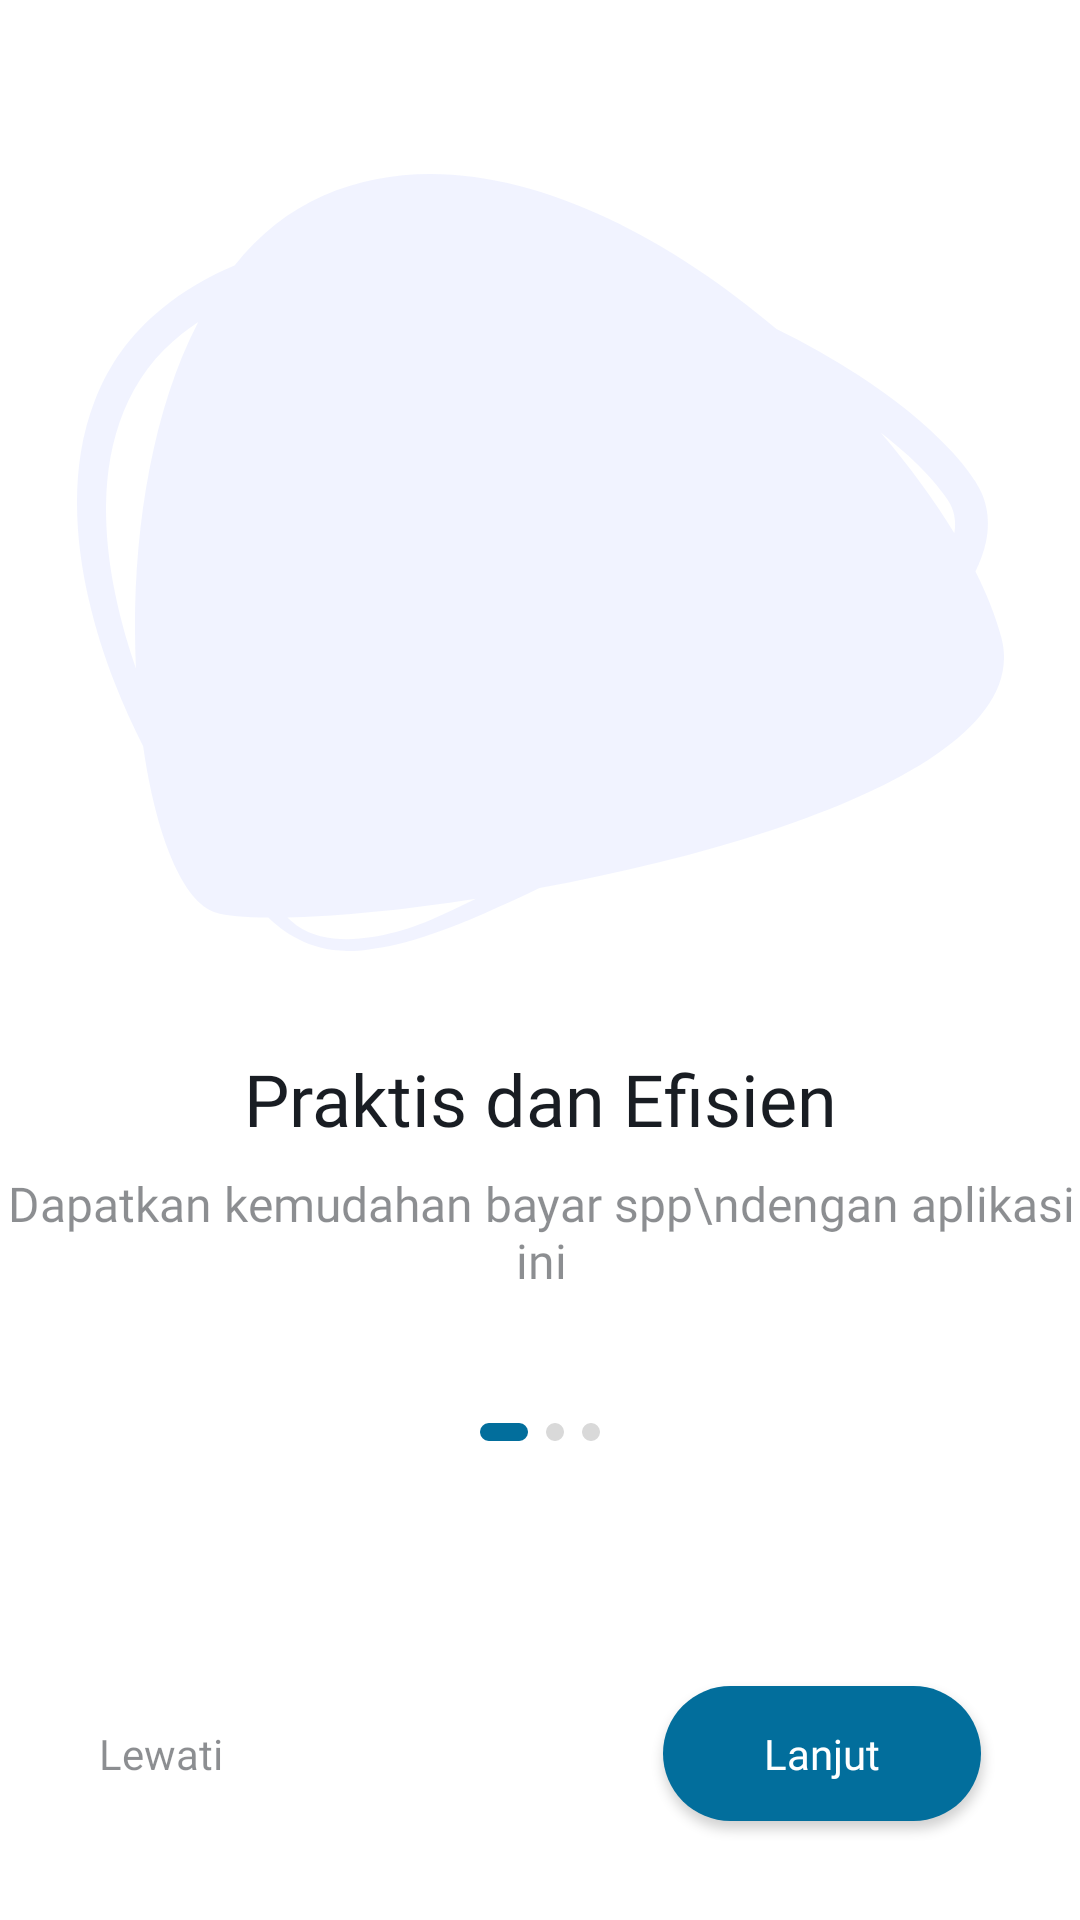

Produce the Android XML layout that renders to this screen, including the resource entries it uses.
<!-- AndroidManifest.xml: application theme Theme.Sppprofilematching -->
<!-- res/layout/activity_onboarding.xml -->
<?xml version="1.0" encoding="utf-8"?>
<androidx.constraintlayout.widget.ConstraintLayout xmlns:android="http://schemas.android.com/apk/res/android"
    xmlns:app="http://schemas.android.com/apk/res-auto"
    xmlns:tools="http://schemas.android.com/tools"
    android:id="@+id/main"
    android:layout_width="match_parent"
    android:layout_height="match_parent"
    tools:context=".ui.OnboardingActivity">

    <include
        android:id="@+id/onboarding1"
        layout="@layout/activity_onboarding1"
        android:layout_width="match_parent"
        android:layout_height="match_parent"/>

    <include
        android:id="@+id/onboarding2"
        layout="@layout/activity_onboarding2"
        android:layout_width="match_parent"
        android:layout_height="match_parent" />

    <include
        android:id="@+id/onboarding3"
        layout="@layout/activity_onboarding3"
        android:layout_width="match_parent"
        android:layout_height="match_parent" />

</androidx.constraintlayout.widget.ConstraintLayout>
<!-- res/layout/activity_onboarding1.xml (included above) -->
<?xml version="1.0" encoding="utf-8"?>
<androidx.constraintlayout.widget.ConstraintLayout xmlns:android="http://schemas.android.com/apk/res/android"
    android:id="@+id/constraintOnboarding1"
    xmlns:app="http://schemas.android.com/apk/res-auto"
    android:layout_width="match_parent"
    android:layout_height="match_parent"
    android:background="@color/white">

    <ImageView
        android:id="@+id/imageView3"
        android:layout_width="309dp"
        android:layout_height="259dp"
        android:layout_marginTop="58dp"
        android:src="@drawable/background_logo_onboarding"
        app:layout_constraintEnd_toEndOf="parent"
        app:layout_constraintStart_toStartOf="parent"
        app:layout_constraintTop_toTopOf="parent" />

    <ImageView
        android:id="@+id/imageView5"
        android:layout_width="236dp"
        android:layout_height="236dp"
        android:src="@drawable/ic_logo_onboarding1"
        app:layout_constraintBottom_toBottomOf="@+id/imageView3"
        app:layout_constraintEnd_toEndOf="@+id/imageView3"
        app:layout_constraintStart_toStartOf="@+id/imageView3"
        app:layout_constraintTop_toTopOf="@+id/imageView3" />

    <TextView
        android:id="@+id/textView"
        android:layout_width="wrap_content"
        android:layout_height="wrap_content"
        android:layout_marginTop="33dp"
        android:fontFamily="@font/public_sans_bold"
        android:text="Praktis dan Efisien"
        android:textAlignment="center"
        android:textColor="#191D23"
        android:textSize="24sp"
        app:layout_constraintEnd_toEndOf="@+id/imageView3"
        app:layout_constraintStart_toStartOf="@+id/imageView3"
        app:layout_constraintTop_toBottomOf="@+id/imageView3" />

    <TextView
        android:id="@+id/textView2"
        android:layout_width="wrap_content"
        android:layout_height="wrap_content"
        android:layout_marginTop="8dp"
        android:fontFamily="@font/public_sans_medium"
        android:text="Dapatkan kemudahan bayar spp\ndengan aplikasi ini"
        android:textAlignment="center"
        android:textColor="#80191D23"
        android:textSize="16sp"
        app:layout_constraintEnd_toEndOf="@+id/imageView3"
        app:layout_constraintStart_toStartOf="@+id/imageView3"
        app:layout_constraintTop_toBottomOf="@+id/textView" />

    <ImageView
        android:layout_width="wrap_content"
        android:layout_height="wrap_content"
        android:layout_marginTop="92dp"
        android:src="@drawable/indicator_onboarding1"
        app:layout_constraintEnd_toEndOf="parent"
        app:layout_constraintStart_toStartOf="parent"
        app:layout_constraintTop_toBottomOf="@+id/textView" />

    <TextView
        android:id="@+id/tv_lewati"
        android:layout_width="wrap_content"
        android:layout_height="wrap_content"
        android:layout_marginStart="33dp"
        android:fontFamily="@font/public_sans_medium"
        android:text="Lewati"
        android:textColor="#80191D23"
        android:textSize="14sp"
        app:layout_constraintBottom_toBottomOf="@+id/appCompatButton"
        app:layout_constraintStart_toStartOf="parent"
        app:layout_constraintTop_toTopOf="@+id/appCompatButton" />

    <androidx.appcompat.widget.AppCompatButton
        android:id="@+id/appCompatButton"
        android:layout_width="106dp"
        android:layout_height="45dp"
        android:layout_marginEnd="33dp"
        android:layout_marginBottom="33dp"
        android:background="@drawable/bg_button_blue"
        android:fontFamily="@font/public_sans_medium"
        android:text="Lanjut"
        android:textAllCaps="false"
        android:textColor="@color/white"
        android:textSize="14sp"
        app:layout_constraintBottom_toBottomOf="parent"
        app:layout_constraintEnd_toEndOf="parent" />

</androidx.constraintlayout.widget.ConstraintLayout>
<!-- res/layout/activity_onboarding2.xml (included above) -->
<?xml version="1.0" encoding="utf-8"?>
<androidx.constraintlayout.widget.ConstraintLayout xmlns:android="http://schemas.android.com/apk/res/android"
    xmlns:app="http://schemas.android.com/apk/res-auto"
    android:id="@+id/constraintOnboarding2"
    android:layout_width="match_parent"
    android:layout_height="match_parent"
    android:visibility="gone"
    android:background="@color/white">

    <ImageView
        android:id="@+id/imageView3"
        android:layout_width="309dp"
        android:layout_height="259dp"
        android:layout_marginTop="58dp"
        android:src="@drawable/background_logo_onboarding"
        app:layout_constraintEnd_toEndOf="parent"
        app:layout_constraintStart_toStartOf="parent"
        app:layout_constraintTop_toTopOf="parent" />

    <ImageView
        android:id="@+id/imageView5"
        android:layout_width="236dp"
        android:layout_height="236dp"
        android:src="@drawable/ic_logo_onboarding2"
        app:layout_constraintBottom_toBottomOf="@+id/imageView3"
        app:layout_constraintEnd_toEndOf="@+id/imageView3"
        app:layout_constraintStart_toStartOf="@+id/imageView3"
        app:layout_constraintTop_toTopOf="@+id/imageView3" />

    <TextView
        android:id="@+id/textView"
        android:layout_width="wrap_content"
        android:layout_height="wrap_content"
        android:layout_marginTop="33dp"
        android:fontFamily="@font/public_sans_bold"
        android:text="Transparan dan Akurat"
        android:textAlignment="center"
        android:textColor="#191D23"
        android:textSize="24sp"
        app:layout_constraintEnd_toEndOf="@+id/imageView3"
        app:layout_constraintStart_toStartOf="@+id/imageView3"
        app:layout_constraintTop_toBottomOf="@+id/imageView3" />

    <TextView
        android:id="@+id/textView2"
        android:layout_width="wrap_content"
        android:layout_height="wrap_content"
        android:layout_marginTop="8dp"
        android:fontFamily="@font/public_sans_medium"
        android:text="Setiap transaksi tercatat secara\notomatis dan dapat dipantau langsung"
        android:textAlignment="center"
        android:textColor="#80191D23"
        android:textSize="16sp"
        app:layout_constraintEnd_toEndOf="@+id/imageView3"
        app:layout_constraintStart_toStartOf="@+id/imageView3"
        app:layout_constraintTop_toBottomOf="@+id/textView" />

    <ImageView
        android:layout_width="wrap_content"
        android:layout_height="wrap_content"
        android:layout_marginTop="92dp"
        android:src="@drawable/indicator_onboarding2"
        app:layout_constraintEnd_toEndOf="parent"
        app:layout_constraintStart_toStartOf="parent"
        app:layout_constraintTop_toBottomOf="@+id/textView" />

    <TextView
        android:id="@+id/tv_lewati"
        android:layout_width="wrap_content"
        android:layout_height="wrap_content"
        android:layout_marginStart="33dp"
        android:fontFamily="@font/public_sans_medium"
        android:text="Lewati"
        android:textColor="#80191D23"
        android:textSize="14sp"
        app:layout_constraintBottom_toBottomOf="@+id/appCompatButton"
        app:layout_constraintStart_toStartOf="parent"
        app:layout_constraintTop_toTopOf="@+id/appCompatButton" />

    <androidx.appcompat.widget.AppCompatButton
        android:id="@+id/appCompatButton"
        android:layout_width="106dp"
        android:layout_height="45dp"
        android:layout_marginEnd="33dp"
        android:layout_marginBottom="33dp"
        android:background="@drawable/bg_button_blue"
        android:fontFamily="@font/public_sans_medium"
        android:text="Lanjut"
        android:textAllCaps="false"
        android:textColor="@color/white"
        android:textSize="14sp"
        app:layout_constraintBottom_toBottomOf="parent"
        app:layout_constraintEnd_toEndOf="parent" />

</androidx.constraintlayout.widget.ConstraintLayout>
<!-- res/layout/activity_onboarding3.xml (included above) -->
<?xml version="1.0" encoding="utf-8"?>
<androidx.constraintlayout.widget.ConstraintLayout xmlns:android="http://schemas.android.com/apk/res/android"
    android:id="@+id/constraintOnboarding3"
    xmlns:app="http://schemas.android.com/apk/res-auto"
    android:layout_width="match_parent"
    android:layout_height="match_parent"
    android:visibility="gone"
    android:background="@color/white">

    <ImageView
        android:id="@+id/imageView3"
        android:layout_width="309dp"
        android:layout_height="259dp"
        android:layout_marginTop="58dp"
        android:src="@drawable/background_logo_onboarding"
        app:layout_constraintEnd_toEndOf="parent"
        app:layout_constraintStart_toStartOf="parent"
        app:layout_constraintTop_toTopOf="parent" />

    <ImageView
        android:id="@+id/imageView5"
        android:layout_width="236dp"
        android:layout_height="236dp"
        android:src="@drawable/ic_logo_onboarding3"
        app:layout_constraintBottom_toBottomOf="@+id/imageView3"
        app:layout_constraintEnd_toEndOf="@+id/imageView3"
        app:layout_constraintStart_toStartOf="@+id/imageView3"
        app:layout_constraintTop_toTopOf="@+id/imageView3" />

    <TextView
        android:id="@+id/textView"
        android:layout_width="wrap_content"
        android:layout_height="wrap_content"
        android:layout_marginTop="33dp"
        android:fontFamily="@font/public_sans_bold"
        android:text="Keamanan Data Terjamin"
        android:textAlignment="center"
        android:textColor="#191D23"
        android:textSize="24sp"
        app:layout_constraintEnd_toEndOf="@+id/imageView3"
        app:layout_constraintStart_toStartOf="@+id/imageView3"
        app:layout_constraintTop_toBottomOf="@+id/imageView3" />

    <TextView
        android:id="@+id/textView2"
        android:layout_width="wrap_content"
        android:layout_height="wrap_content"
        android:layout_marginTop="8dp"
        android:fontFamily="@font/public_sans_medium"
        android:text="Sistem menjaga kerahasiaan data\npengguna"
        android:textAlignment="center"
        android:textColor="#80191D23"
        android:textSize="16sp"
        app:layout_constraintEnd_toEndOf="@+id/imageView3"
        app:layout_constraintStart_toStartOf="@+id/imageView3"
        app:layout_constraintTop_toBottomOf="@+id/textView" />

    <ImageView
        android:layout_width="wrap_content"
        android:layout_height="wrap_content"
        android:layout_marginTop="92dp"
        android:src="@drawable/indicator_onboarding3"
        app:layout_constraintEnd_toEndOf="parent"
        app:layout_constraintStart_toStartOf="parent"
        app:layout_constraintTop_toBottomOf="@+id/textView" />

    <TextView
        android:id="@+id/tv_lewati"
        android:layout_width="wrap_content"
        android:layout_height="wrap_content"
        android:layout_marginStart="33dp"
        android:fontFamily="@font/public_sans_medium"
        android:text="Lewati"
        android:textColor="#80191D23"
        android:textSize="14sp"
        app:layout_constraintBottom_toBottomOf="@+id/appCompatButton"
        app:layout_constraintStart_toStartOf="parent"
        app:layout_constraintTop_toTopOf="@+id/appCompatButton" />

    <androidx.appcompat.widget.AppCompatButton
        android:id="@+id/appCompatButton"
        android:layout_width="106dp"
        android:layout_height="45dp"
        android:layout_marginEnd="33dp"
        android:layout_marginBottom="33dp"
        android:background="@drawable/bg_button_blue"
        android:fontFamily="@font/public_sans_medium"
        android:text="Selesai"
        android:textAllCaps="false"
        android:textColor="@color/white"
        android:textSize="14sp"
        app:layout_constraintBottom_toBottomOf="parent"
        app:layout_constraintEnd_toEndOf="parent" />

</androidx.constraintlayout.widget.ConstraintLayout>
<!-- resources referenced by this layout -->
<resources>
  <color name="white">#FFFFFFFF</color>
  <!-- drawable background_logo_onboarding: vector/xml drawable (drawable, 2551 chars, omitted) -->
  <!-- drawable bg_button_blue (drawable) -->
  <?xml version="1.0" encoding="utf-8"?>
  <shape xmlns:android="http://schemas.android.com/apk/res/android">
      <corners android:radius="30dp"/>
      <solid android:color="#026E9C"/>
  </shape>
  <!-- drawable ic_logo_onboarding2: vector/xml drawable (drawable, 112417 chars, omitted) -->
  <!-- drawable ic_logo_onboarding3: png bitmap (drawable, 203647 bytes) -->
  <!-- drawable indicator_onboarding1 (drawable) -->
  <vector xmlns:android="http://schemas.android.com/apk/res/android"
      android:width="40dp"
      android:height="6dp"
      android:viewportWidth="40"
      android:viewportHeight="6">
    <path
        android:pathData="M3,0L13,0A3,3 0,0 1,16 3L16,3A3,3 0,0 1,13 6L3,6A3,3 0,0 1,0 3L0,3A3,3 0,0 1,3 0z"
        android:fillColor="#026E9C"/>
    <path
        android:pathData="M25,3m-3,0a3,3 0,1 1,6 0a3,3 0,1 1,-6 0"
        android:fillColor="#D9D9D9"/>
    <path
        android:pathData="M37,3m-3,0a3,3 0,1 1,6 0a3,3 0,1 1,-6 0"
        android:fillColor="#D9D9D9"/>
  </vector>
  <!-- drawable indicator_onboarding2 (drawable) -->
  <vector xmlns:android="http://schemas.android.com/apk/res/android"
      android:width="40dp"
      android:height="6dp"
      android:viewportWidth="40"
      android:viewportHeight="6">
    <path
        android:pathData="M3,3m-3,0a3,3 0,1 1,6 0a3,3 0,1 1,-6 0"
        android:fillColor="#D9D9D9"/>
    <path
        android:pathData="M15,0L25,0A3,3 0,0 1,28 3L28,3A3,3 0,0 1,25 6L15,6A3,3 0,0 1,12 3L12,3A3,3 0,0 1,15 0z"
        android:fillColor="#026E9C"/>
    <path
        android:pathData="M37,3m-3,0a3,3 0,1 1,6 0a3,3 0,1 1,-6 0"
        android:fillColor="#D9D9D9"/>
  </vector>
  <!-- drawable indicator_onboarding3 (drawable) -->
  <vector xmlns:android="http://schemas.android.com/apk/res/android"
      android:width="40dp"
      android:height="6dp"
      android:viewportWidth="40"
      android:viewportHeight="6">
    <path
        android:pathData="M3,3m-3,0a3,3 0,1 1,6 0a3,3 0,1 1,-6 0"
        android:fillColor="#D9D9D9"/>
    <path
        android:pathData="M15,3m-3,0a3,3 0,1 1,6 0a3,3 0,1 1,-6 0"
        android:fillColor="#D9D9D9"/>
    <path
        android:pathData="M27,0L37,0A3,3 0,0 1,40 3L40,3A3,3 0,0 1,37 6L27,6A3,3 0,0 1,24 3L24,3A3,3 0,0 1,27 0z"
        android:fillColor="#026E9C"/>
  </vector>
  <style name="Theme.Sppprofilematching" parent="Base.Theme.Sppprofilematching" />
  <style name="Base.Theme.Sppprofilematching" parent="Theme.Material3.DayNight.NoActionBar">
          
           <item name="colorPrimary">#026E9C</item>
      </style>
</resources>
